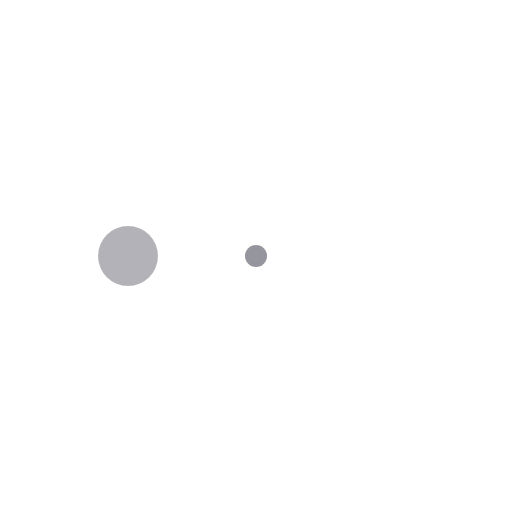
t = 0.00 s
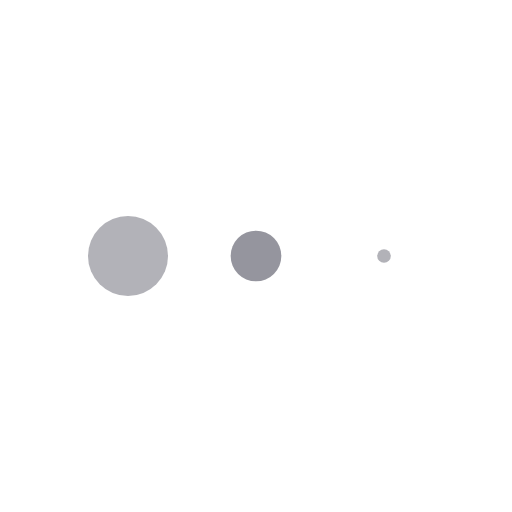
t = 0.13 s
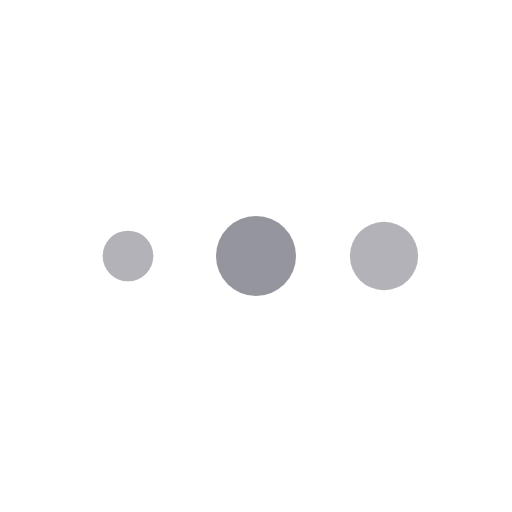
t = 0.38 s
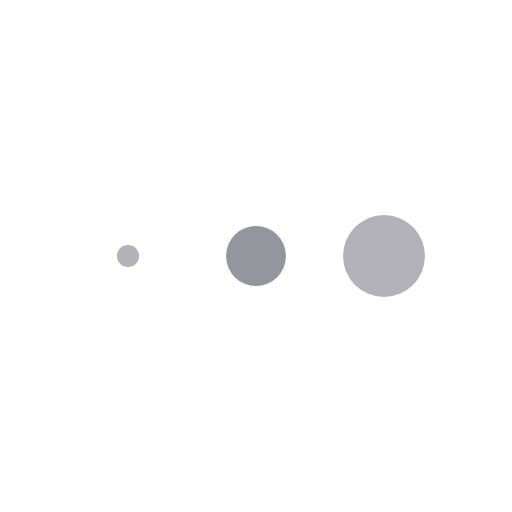
t = 0.50 s
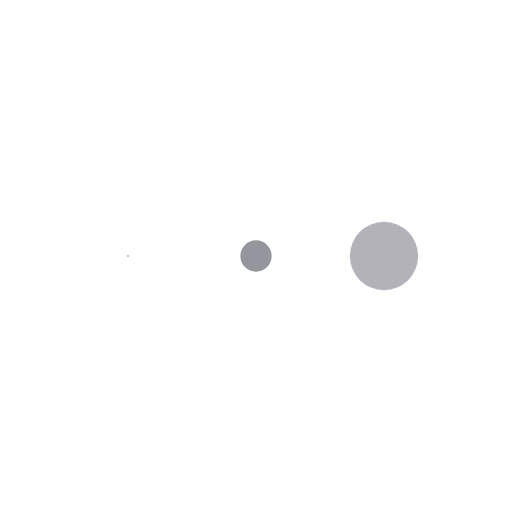
t = 0.63 s
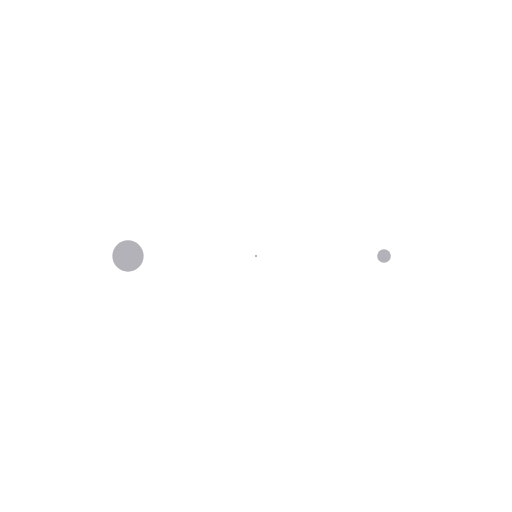
t = 0.88 s

The animated SVG that drew these frames (rendered in a browser with its animation timeline set to each time). Animation: 3 SMIL elements (animateTransform=3); one cycle of 1.00 s, repeats indefinitely.

<svg xmlns="http://www.w3.org/2000/svg" xmlns:xlink="http://www.w3.org/1999/xlink" style="margin:auto;display:block;" width="151px" height="40px" viewBox="0 0 100 100" preserveAspectRatio="xMidYMid">
<g transform="translate(25 50)">
<circle cx="0" cy="0" r="8" fill="rgba(62, 62, 78, 0.4)">
  <animateTransform attributeName="transform" type="scale" begin="-0.3333333333333333s" calcMode="spline" keySplines="0.3 0 0.7 1;0.3 0 0.7 1" values="0;1;0" keyTimes="0;0.5;1" dur="1s" repeatCount="indefinite"></animateTransform>
</circle>
</g><g transform="translate(50 50)">
<circle cx="0" cy="0" r="8" fill="rgba(62, 62, 78, 0.55)">
  <animateTransform attributeName="transform" type="scale" begin="-0.16666666666666666s" calcMode="spline" keySplines="0.3 0 0.7 1;0.3 0 0.7 1" values="0;1;0" keyTimes="0;0.5;1" dur="1s" repeatCount="indefinite"></animateTransform>
</circle>
</g><g transform="translate(75 50)">
<circle cx="0" cy="0" r="8" fill="rgba(62, 62, 78, 0.4)">
  <animateTransform attributeName="transform" type="scale" begin="0s" calcMode="spline" keySplines="0.3 0 0.7 1;0.3 0 0.7 1" values="0;1;0" keyTimes="0;0.5;1" dur="1s" repeatCount="indefinite"></animateTransform>
</circle>
</g>
</svg>